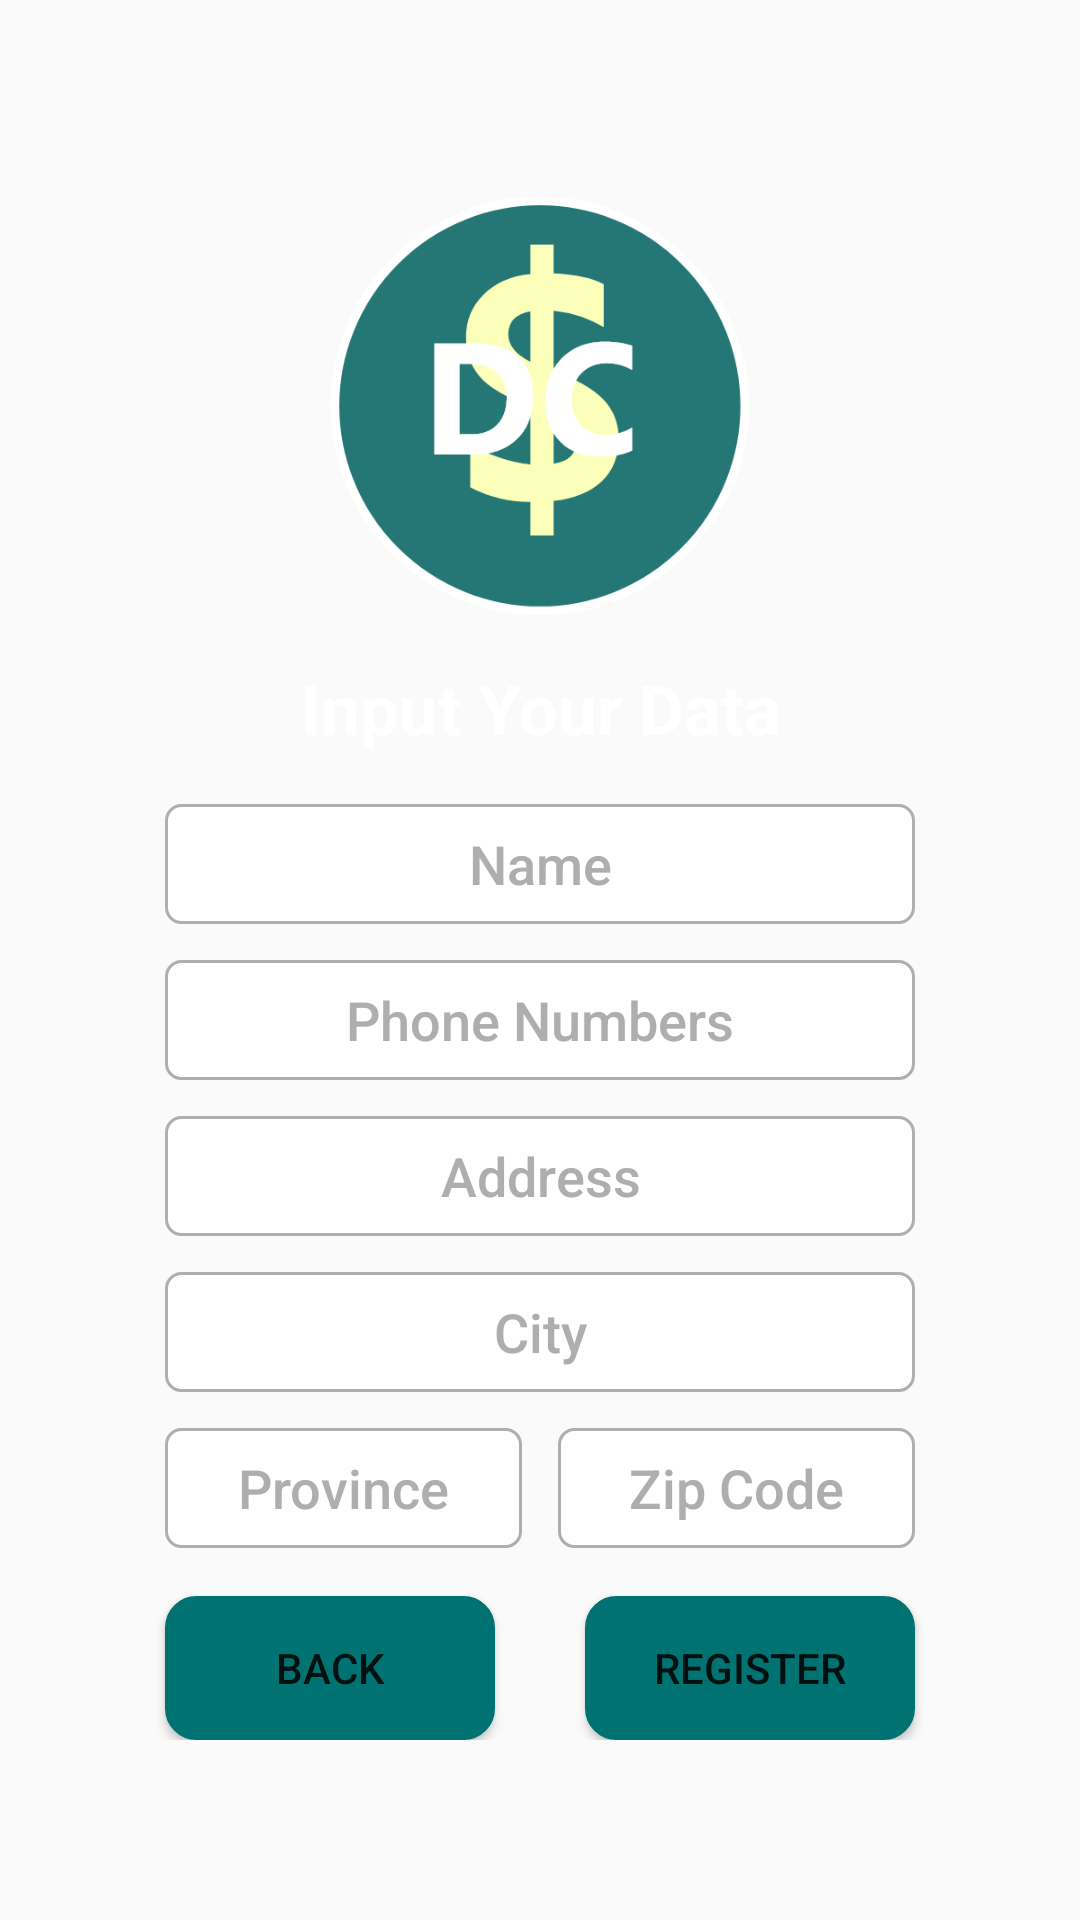

Here is an Android app screen rendered from its layout file. Give the layout XML and the strings, colors and styles it references.
<!-- AndroidManifest.xml: application theme AppTheme -->
<!-- res/layout/activity_biodata.xml -->
<?xml version="1.0" encoding="utf-8"?>
<LinearLayout xmlns:android="http://schemas.android.com/apk/res/android"
    xmlns:app="http://schemas.android.com/apk/res-auto"
    xmlns:tools="http://schemas.android.com/tools"
    android:layout_width="match_parent"
    android:layout_height="match_parent"
    android:background="@drawable/background"
    android:gravity="center"
    android:orientation="vertical"
    tools:context="com.rizaldev.debtcollector.screens.register.BiodataActivity">

    <ImageView
        android:layout_width="150dp"
        android:layout_height="150dp"
        android:layout_gravity="center_horizontal"
        android:contentDescription="@string/image_logo"
        android:src="@drawable/image_logo" />

    <RelativeLayout
        android:layout_width="match_parent"
        android:layout_height="wrap_content"
        android:gravity="center">

        <TextView
            android:id="@+id/registerText"
            android:layout_width="250dp"
            android:layout_height="40dp"
            android:layout_margin="6dp"
            android:layout_marginBottom="24dp"
            android:gravity="center"
            android:text="@string/input_your_data"
            android:textColor="@color/colorWhite"
            android:textSize="23sp"
            android:textStyle="bold" />

        <EditText
            android:id="@+id/editTextNameRegister"
            android:layout_width="250dp"
            android:layout_height="40dp"
            android:layout_below="@id/registerText"
            android:layout_margin="6dp"
            android:background="@drawable/rounded_edit_text"
            android:fontFamily="sans-serif-medium"
            android:gravity="center"
            android:hint="@string/name"
            android:inputType="text"
            android:padding="6dp"
            android:textColor="@color/colorBlack70"
            android:textColorHint="@color/colorGrey" />

        <EditText
            android:id="@+id/editTextPhoneRegister"
            android:layout_width="250dp"
            android:layout_height="40dp"
            android:layout_below="@id/editTextNameRegister"
            android:layout_margin="6dp"
            android:background="@drawable/rounded_edit_text"
            android:fontFamily="sans-serif-medium"
            android:gravity="center"
            android:hint="@string/phone_numbers"
            android:inputType="phone"
            android:padding="6dp"
            android:textColor="@color/colorBlack70"
            android:textColorHint="@color/colorGrey" />

        <EditText
            android:id="@+id/editTextAddressRegister"
            android:layout_width="250dp"
            android:layout_height="40dp"
            android:layout_below="@id/editTextPhoneRegister"
            android:layout_margin="6dp"
            android:background="@drawable/rounded_edit_text"
            android:fontFamily="sans-serif-medium"
            android:gravity="center"
            android:hint="@string/address"
            android:inputType="text"
            android:padding="6dp"
            android:textColor="@color/colorBlack70"
            android:textColorHint="@color/colorGrey" />

        <EditText
            android:id="@+id/editTextCityRegister"
            android:layout_width="250dp"
            android:layout_height="40dp"
            android:layout_below="@id/editTextAddressRegister"
            android:layout_margin="6dp"
            android:background="@drawable/rounded_edit_text"
            android:fontFamily="sans-serif-medium"
            android:gravity="center"
            android:hint="@string/city"
            android:inputType="text"
            android:padding="6dp"
            android:textColor="@color/colorBlack70"
            android:textColorHint="@color/colorGrey" />

        <EditText
            android:id="@+id/editTextProvinceRegister"
            android:layout_width="119dp"
            android:layout_height="40dp"
            android:layout_below="@id/editTextCityRegister"
            android:layout_margin="6dp"
            android:background="@drawable/rounded_edit_text"
            android:fontFamily="sans-serif-medium"
            android:gravity="center"
            android:hint="@string/province"
            android:inputType="text"
            android:padding="6dp"
            android:textColor="@color/colorBlack70"
            android:textColorHint="@color/colorGrey" />

        <EditText
            android:id="@+id/editTextZipcodeRegister"
            android:layout_width="119dp"
            android:layout_height="40dp"
            android:layout_below="@id/editTextCityRegister"
            android:layout_toEndOf="@id/editTextProvinceRegister"
            android:layout_toRightOf="@id/editTextProvinceRegister"
            android:layout_margin="6dp"
            android:background="@drawable/rounded_edit_text"
            android:fontFamily="sans-serif-medium"
            android:gravity="center"
            android:hint="@string/zip_code"
            android:inputType="text"
            android:padding="6dp"
            android:textColor="@color/colorBlack70"
            android:textColorHint="@color/colorGrey" />

        <Button
            android:layout_width="110dp"
            android:layout_height="wrap_content"
            android:layout_alignEnd="@id/editTextZipcodeRegister"
            android:layout_alignRight="@id/editTextZipcodeRegister"
            android:layout_below="@id/editTextZipcodeRegister"
            android:layout_marginTop="10dp"
            android:background="@drawable/rounded_button"
            android:text="@string/register" />

        <Button
            android:layout_width="110dp"
            android:layout_height="wrap_content"
            android:layout_alignStart="@id/editTextProvinceRegister"
            android:layout_alignLeft="@id/editTextProvinceRegister"
            android:layout_below="@id/editTextZipcodeRegister"
            android:layout_marginTop="10dp"
            android:background="@drawable/rounded_button"
            android:text="@string/back" />

    </RelativeLayout>

</LinearLayout>
<!-- resources referenced by this layout -->
<resources>
  <color name="colorBlack70">#464646</color>
  <color name="colorGrey">#aeaeae</color>
  <color name="colorWhite">#ffffff</color>
  <!-- drawable image_logo: png bitmap (drawable, 26903 bytes) -->
  <!-- drawable rounded_button (drawable) -->
  <?xml version="1.0" encoding="utf-8"?>
  <selector xmlns:android="http://schemas.android.com/apk/res/android" >
      <item android:state_pressed="true" >
          <shape android:shape="rectangle"  >
              <corners android:radius="10dp" />
              <stroke android:width="1dip" android:color="@color/colorPrimary" />
              <gradient android:angle="-90" android:startColor="@color/colorPrimaryDark" android:endColor="@color/colorPrimaryDark"  />
          </shape>
      </item>
      <item android:state_focused="true">
          <shape android:shape="rectangle"  >
              <corners android:radius="10dp" />
              <stroke android:width="1dip" android:color="@color/colorPrimary" />
              <solid android:color="@color/colorPrimary"/>
          </shape>
      </item>
      <item >
          <shape android:shape="rectangle"  >
              <corners android:radius="10dp" />
              <stroke android:width="1dip" android:color="@color/colorPrimaryDark" />
              <gradient android:angle="-90" android:startColor="@color/colorPrimaryDark" android:endColor="@color/colorPrimaryDark" />
          </shape>
      </item>
  </selector>
  <!-- drawable rounded_edit_text (drawable) -->
  <?xml version="1.0" encoding="utf-8"?>
  <shape xmlns:android="http://schemas.android.com/apk/res/android">
      <solid android:color="@color/colorWhite"/>
      <stroke android:width="1dp" android:color="@color/colorGrey" />
      <corners android:radius="5dp"/>
      <padding android:left="0dp" android:top="0dp" android:right="0dp" android:bottom="0dp" />
  </shape>
  <string name="address">Address</string>
  <string name="back">Back</string>
  <string name="city">City</string>
  <string name="image_logo">image_logo</string>
  <string name="input_your_data">Input Your Data</string>
  <string name="name">Name</string>
  <string name="phone_numbers">Phone Numbers</string>
  <string name="province">Province</string>
  <string name="register">Register</string>
  <string name="zip_code">Zip Code</string>
  <style name="AppTheme" parent="Theme.AppCompat.Light.DarkActionBar">
          
          <item name="colorPrimary">@color/colorPrimary</item>
          <item name="colorPrimaryDark">@color/colorPrimaryDark</item>
          <item name="colorAccent">@color/colorAccent</item>
      </style>
  <color name="colorPrimary">#02b9a8</color>
  <color name="colorPrimaryDark">#007271</color>
  <color name="colorAccent">#FF4081</color>
</resources>
